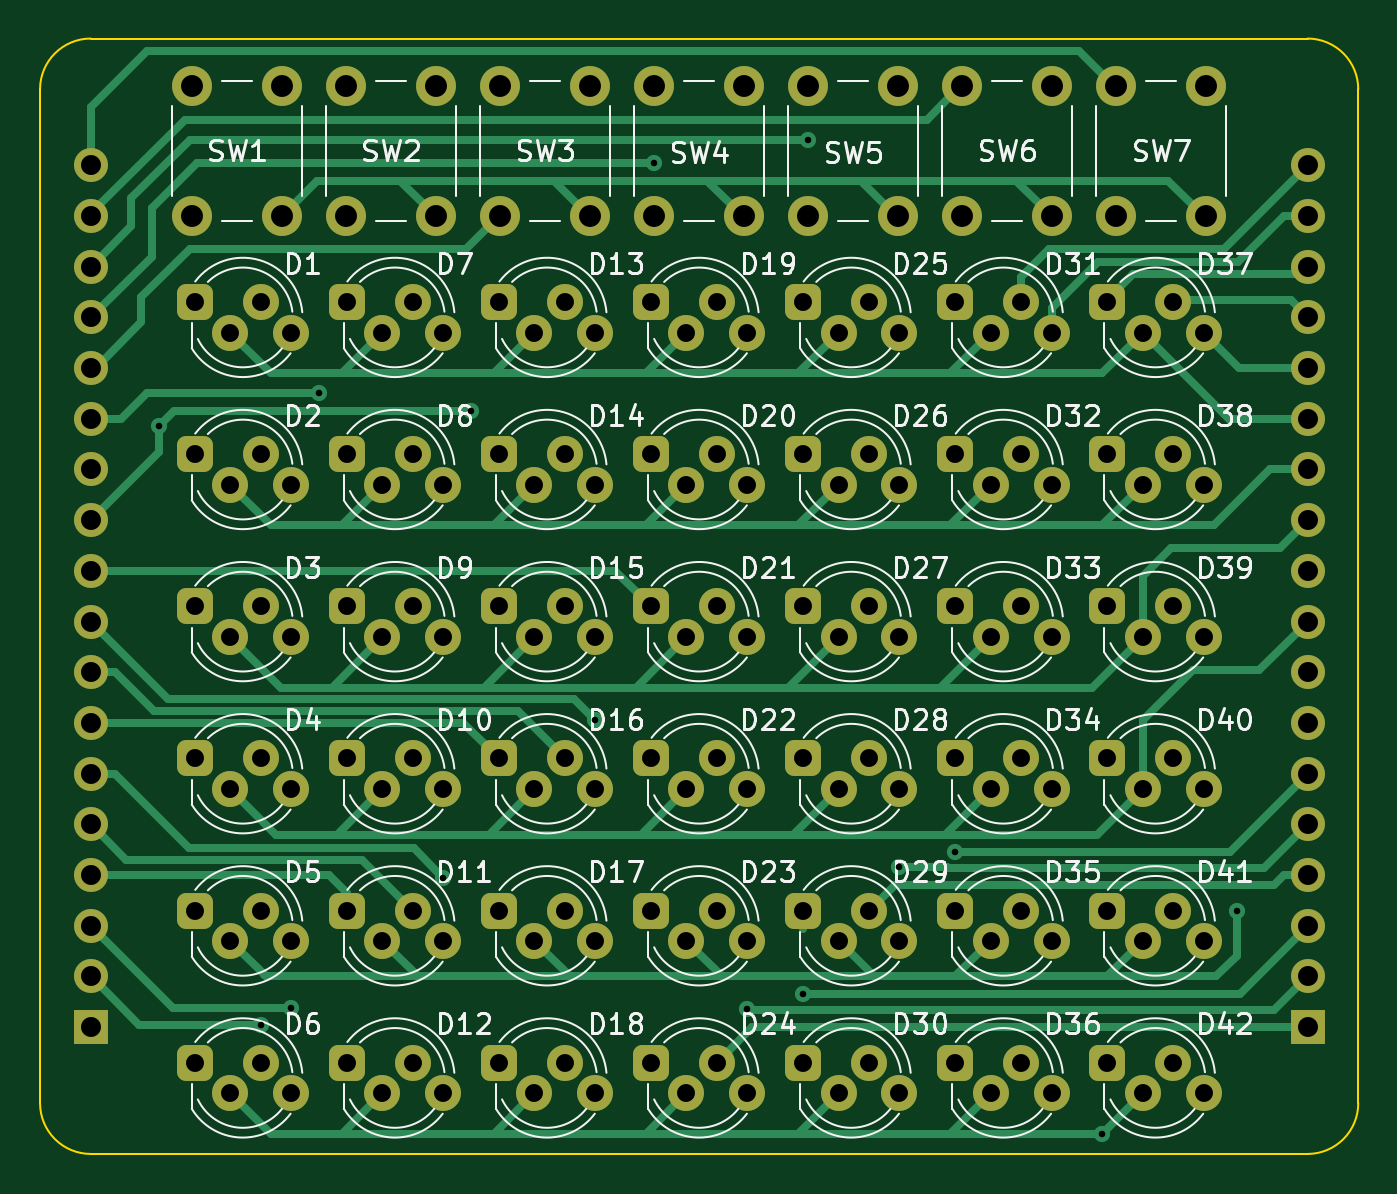
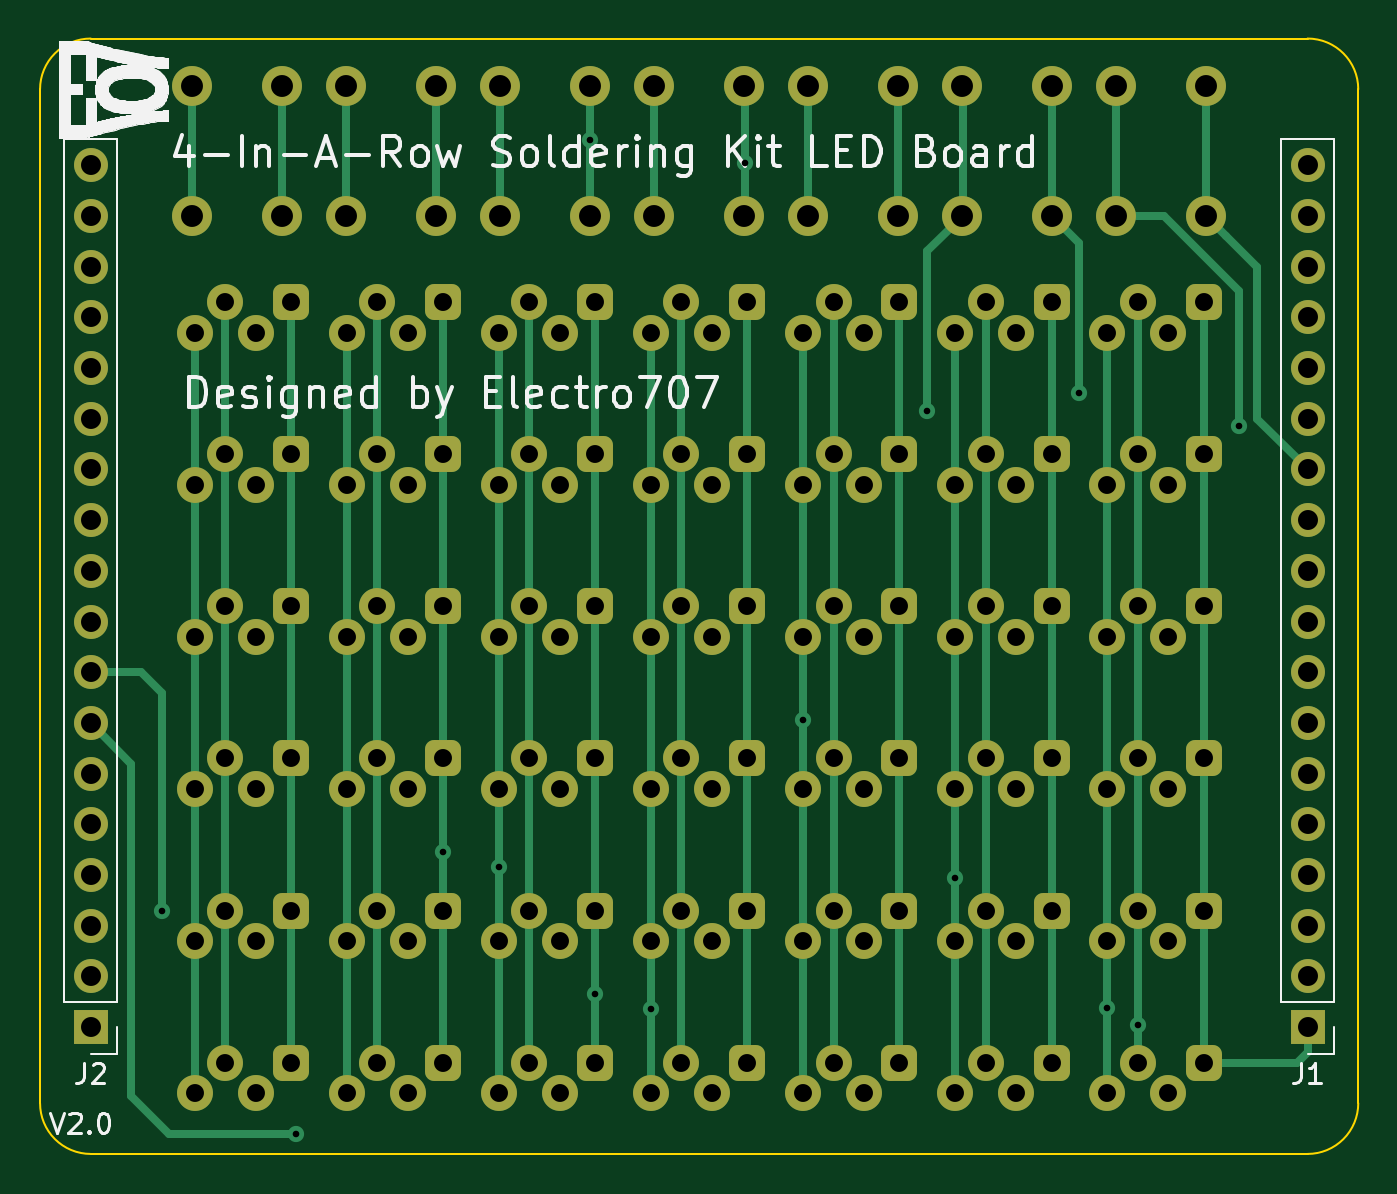
Circuit board: 9 layer files. Board 66.0 x 55.9 mm.
- bottom_copper: PCB-B_Cu.gbr (12951 bytes)
- bottom_mask: PCB-B_Mask.gbr (7546 bytes)
- bottom_silk: PCB-B_Silkscreen.gbr (52348 bytes)
- outline: PCB-Edge_Cuts.gbr (1068 bytes)
- top_copper: PCB-F_Cu.gbr (18944 bytes)
- top_mask: PCB-F_Mask.gbr (7546 bytes)
- top_silk: PCB-F_Silkscreen.gbr (62184 bytes)
- drill: PCB-NPTH.drl (308 bytes)
- drill: PCB-PTH.drl (3544 bytes)

=== bottom_copper: PCB-B_Cu.gbr (12951 bytes, source omitted) ===
=== bottom_mask: PCB-B_Mask.gbr (7546 bytes, source omitted) ===
=== bottom_silk: PCB-B_Silkscreen.gbr (52348 bytes, source omitted) ===
=== outline: PCB-Edge_Cuts.gbr ===
G04 #@! TF.GenerationSoftware,KiCad,Pcbnew,(5.99.0-9618-g5ca7a2c457)*
G04 #@! TF.CreationDate,2021-03-10T22:29:09-05:00*
G04 #@! TF.ProjectId,PCB,5043422e-6b69-4636-9164-5f7063625858,rev?*
G04 #@! TF.SameCoordinates,Original*
G04 #@! TF.FileFunction,Profile,NP*
%FSLAX46Y46*%
G04 Gerber Fmt 4.6, Leading zero omitted, Abs format (unit mm)*
G04 Created by KiCad (PCBNEW (5.99.0-9618-g5ca7a2c457)) date 2021-03-10 22:29:09*
%MOMM*%
%LPD*%
G01*
G04 APERTURE LIST*
G04 #@! TA.AperFunction,Profile*
%ADD10C,0.100000*%
G04 #@! TD*
G04 APERTURE END LIST*
D10*
X248920000Y-104140000D02*
G75*
G02*
X246380000Y-106680000I-2540000J0D01*
G01*
X185420000Y-106680000D02*
G75*
G02*
X182880000Y-104140000I0J2540000D01*
G01*
X182880000Y-53340000D02*
G75*
G02*
X185420000Y-50800000I2540000J0D01*
G01*
X248920000Y-53340000D02*
G75*
G03*
X246380000Y-50800000I-2540000J0D01*
G01*
X185420000Y-106680000D02*
X246380000Y-106680000D01*
X248920000Y-104140000D02*
X248920000Y-53340000D01*
X246380000Y-50800000D02*
X185420000Y-50800000D01*
X182880000Y-53340000D02*
X182880000Y-104140000D01*
M02*

=== top_copper: PCB-F_Cu.gbr (18944 bytes, source omitted) ===
=== top_mask: PCB-F_Mask.gbr (7546 bytes, source omitted) ===
=== top_silk: PCB-F_Silkscreen.gbr (62184 bytes, source omitted) ===
=== drill: PCB-NPTH.drl ===
M48
; DRILL file {KiCad (5.99.0-9618-g5ca7a2c457)} date Wed Mar 10 22:29:12 2021
; FORMAT={-:-/ absolute / inch / decimal}
; #@! TF.CreationDate,2021-03-10T22:29:12-05:00
; #@! TF.GenerationSoftware,Kicad,Pcbnew,(5.99.0-9618-g5ca7a2c457)
; #@! TF.FileFunction,NonPlated,1,2,NPTH
FMAT,2
INCH
%
G90
G05
T0
M30

=== drill: PCB-PTH.drl ===
M48
; DRILL file {KiCad (5.99.0-9618-g5ca7a2c457)} date Wed Mar 10 22:29:12 2021
; FORMAT={-:-/ absolute / inch / decimal}
; #@! TF.CreationDate,2021-03-10T22:29:12-05:00
; #@! TF.GenerationSoftware,Kicad,Pcbnew,(5.99.0-9618-g5ca7a2c457)
; #@! TF.FileFunction,Plated,1,2,PTH
FMAT,2
INCH
T1C0.0130
T2C0.0354
T3C0.0394
T4C0.0433
%
G90
G05
T1
X7.435Y-2.765
X7.635Y-3.945
X7.695Y-3.9112
X7.75Y-2.7
X7.995Y-3.655
X8.05Y-2.735
X8.295Y-3.345
X8.41Y-2.2462
X8.595Y-3.915
X8.705Y-3.8838
X8.715Y-2.2
X8.895Y-3.635
X9.005Y-3.6038
X9.295Y-4.16
X9.56Y-3.72
T2
X7.505Y-2.52
X7.505Y-2.82
X7.505Y-3.12
X7.505Y-3.42
X7.505Y-3.72
X7.505Y-4.02
X7.575Y-2.58
X7.575Y-2.88
X7.575Y-3.18
X7.575Y-3.48
X7.575Y-3.78
X7.575Y-4.08
X7.635Y-2.52
X7.635Y-2.82
X7.635Y-3.12
X7.635Y-3.42
X7.635Y-3.72
X7.635Y-4.02
X7.695Y-2.58
X7.695Y-2.88
X7.695Y-3.18
X7.695Y-3.48
X7.695Y-3.78
X7.695Y-4.08
X7.805Y-2.52
X7.805Y-2.82
X7.805Y-3.12
X7.805Y-3.42
X7.805Y-3.72
X7.805Y-4.02
X7.875Y-2.58
X7.875Y-2.88
X7.875Y-3.18
X7.875Y-3.48
X7.875Y-3.78
X7.875Y-4.08
X7.935Y-2.52
X7.935Y-2.82
X7.935Y-3.12
X7.935Y-3.42
X7.935Y-3.72
X7.935Y-4.02
X7.995Y-2.58
X7.995Y-2.88
X7.995Y-3.18
X7.995Y-3.48
X7.995Y-3.78
X7.995Y-4.08
X8.105Y-2.52
X8.105Y-2.82
X8.105Y-3.12
X8.105Y-3.42
X8.105Y-3.72
X8.105Y-4.02
X8.175Y-2.58
X8.175Y-2.88
X8.175Y-3.18
X8.175Y-3.48
X8.175Y-3.78
X8.175Y-4.08
X8.235Y-2.52
X8.235Y-2.82
X8.235Y-3.12
X8.235Y-3.42
X8.235Y-3.72
X8.235Y-4.02
X8.295Y-2.58
X8.295Y-2.88
X8.295Y-3.18
X8.295Y-3.48
X8.295Y-3.78
X8.295Y-4.08
X8.405Y-2.52
X8.405Y-2.82
X8.405Y-3.12
X8.405Y-3.42
X8.405Y-3.72
X8.405Y-4.02
X8.475Y-2.58
X8.475Y-2.88
X8.475Y-3.18
X8.475Y-3.48
X8.475Y-3.78
X8.475Y-4.08
X8.535Y-2.52
X8.535Y-2.82
X8.535Y-3.12
X8.535Y-3.42
X8.535Y-3.72
X8.535Y-4.02
X8.595Y-2.58
X8.595Y-2.88
X8.595Y-3.18
X8.595Y-3.48
X8.595Y-3.78
X8.595Y-4.08
X8.705Y-2.52
X8.705Y-2.82
X8.705Y-3.12
X8.705Y-3.42
X8.705Y-3.72
X8.705Y-4.02
X8.775Y-2.58
X8.775Y-2.88
X8.775Y-3.18
X8.775Y-3.48
X8.775Y-3.78
X8.775Y-4.08
X8.835Y-2.52
X8.835Y-2.82
X8.835Y-3.12
X8.835Y-3.42
X8.835Y-3.72
X8.835Y-4.02
X8.895Y-2.58
X8.895Y-2.88
X8.895Y-3.18
X8.895Y-3.48
X8.895Y-3.78
X8.895Y-4.08
X9.005Y-2.52
X9.005Y-2.82
X9.005Y-3.12
X9.005Y-3.42
X9.005Y-3.72
X9.005Y-4.02
X9.075Y-2.58
X9.075Y-2.88
X9.075Y-3.18
X9.075Y-3.48
X9.075Y-3.78
X9.075Y-4.08
X9.135Y-2.52
X9.135Y-2.82
X9.135Y-3.12
X9.135Y-3.42
X9.135Y-3.72
X9.135Y-4.02
X9.195Y-2.58
X9.195Y-2.88
X9.195Y-3.18
X9.195Y-3.48
X9.195Y-3.78
X9.195Y-4.08
X9.305Y-2.52
X9.305Y-2.82
X9.305Y-3.12
X9.305Y-3.42
X9.305Y-3.72
X9.305Y-4.02
X9.375Y-2.58
X9.375Y-2.88
X9.375Y-3.18
X9.375Y-3.48
X9.375Y-3.78
X9.375Y-4.08
X9.435Y-2.52
X9.435Y-2.82
X9.435Y-3.12
X9.435Y-3.42
X9.435Y-3.72
X9.435Y-4.02
X9.495Y-2.58
X9.495Y-2.88
X9.495Y-3.18
X9.495Y-3.48
X9.495Y-3.78
X9.495Y-4.08
T3
X7.3Y-2.25
X7.3Y-2.35
X7.3Y-2.45
X7.3Y-2.55
X7.3Y-2.65
X7.3Y-2.75
X7.3Y-2.85
X7.3Y-2.95
X7.3Y-3.05
X7.3Y-3.15
X7.3Y-3.25
X7.3Y-3.35
X7.3Y-3.45
X7.3Y-3.55
X7.3Y-3.65
X7.3Y-3.75
X7.3Y-3.85
X7.3Y-3.95
X9.7Y-2.25
X9.7Y-2.35
X9.7Y-2.45
X9.7Y-2.55
X9.7Y-2.65
X9.7Y-2.75
X9.7Y-2.85
X9.7Y-2.95
X9.7Y-3.05
X9.7Y-3.15
X9.7Y-3.25
X9.7Y-3.35
X9.7Y-3.45
X9.7Y-3.55
X9.7Y-3.65
X9.7Y-3.75
X9.7Y-3.85
X9.7Y-3.95
T4
X7.5Y-2.0941
X7.5Y-2.35
X7.6772Y-2.0941
X7.6772Y-2.35
X7.8038Y-2.0941
X7.8038Y-2.35
X7.981Y-2.0941
X7.981Y-2.35
X8.1076Y-2.0941
X8.1076Y-2.35
X8.2848Y-2.0941
X8.2848Y-2.35
X8.4114Y-2.0941
X8.4114Y-2.35
X8.5886Y-2.0941
X8.5886Y-2.35
X8.7152Y-2.0941
X8.7152Y-2.35
X8.8924Y-2.0941
X8.8924Y-2.35
X9.019Y-2.0941
X9.019Y-2.35
X9.1962Y-2.0941
X9.1962Y-2.35
X9.3228Y-2.0941
X9.3228Y-2.35
X9.5Y-2.0941
X9.5Y-2.35
T0
M30

